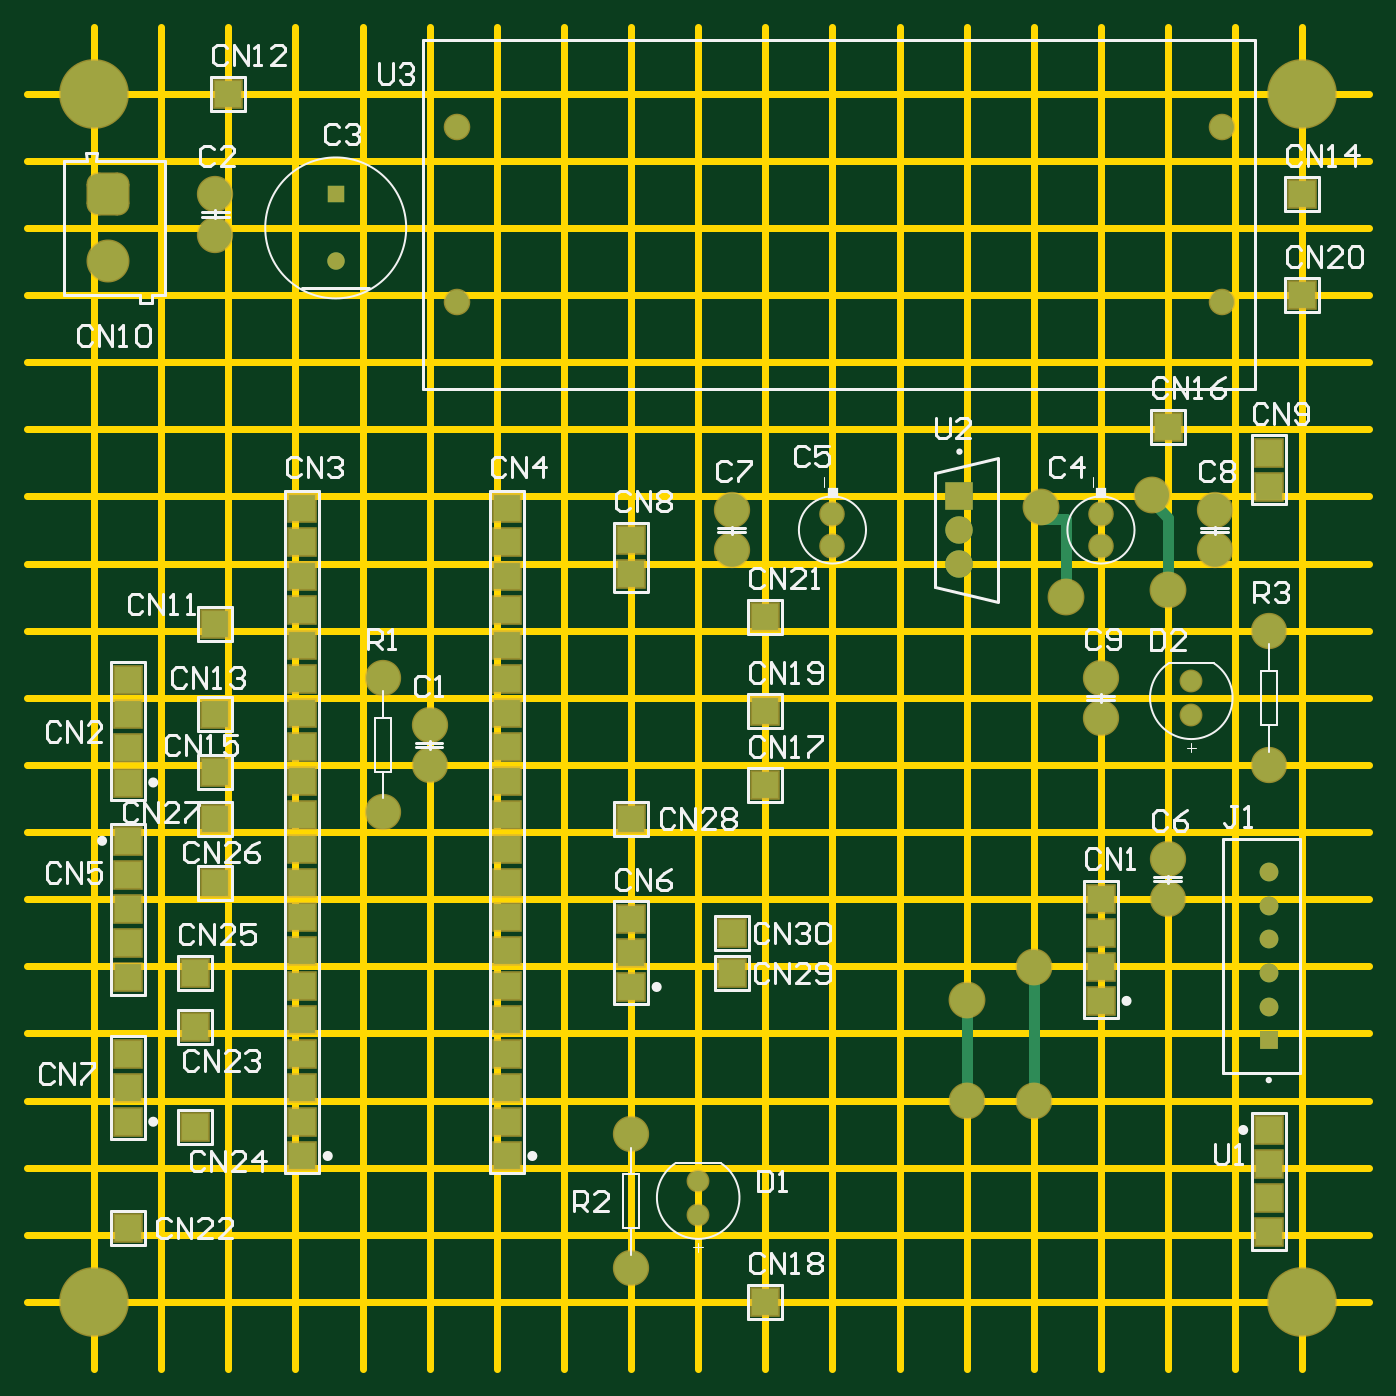
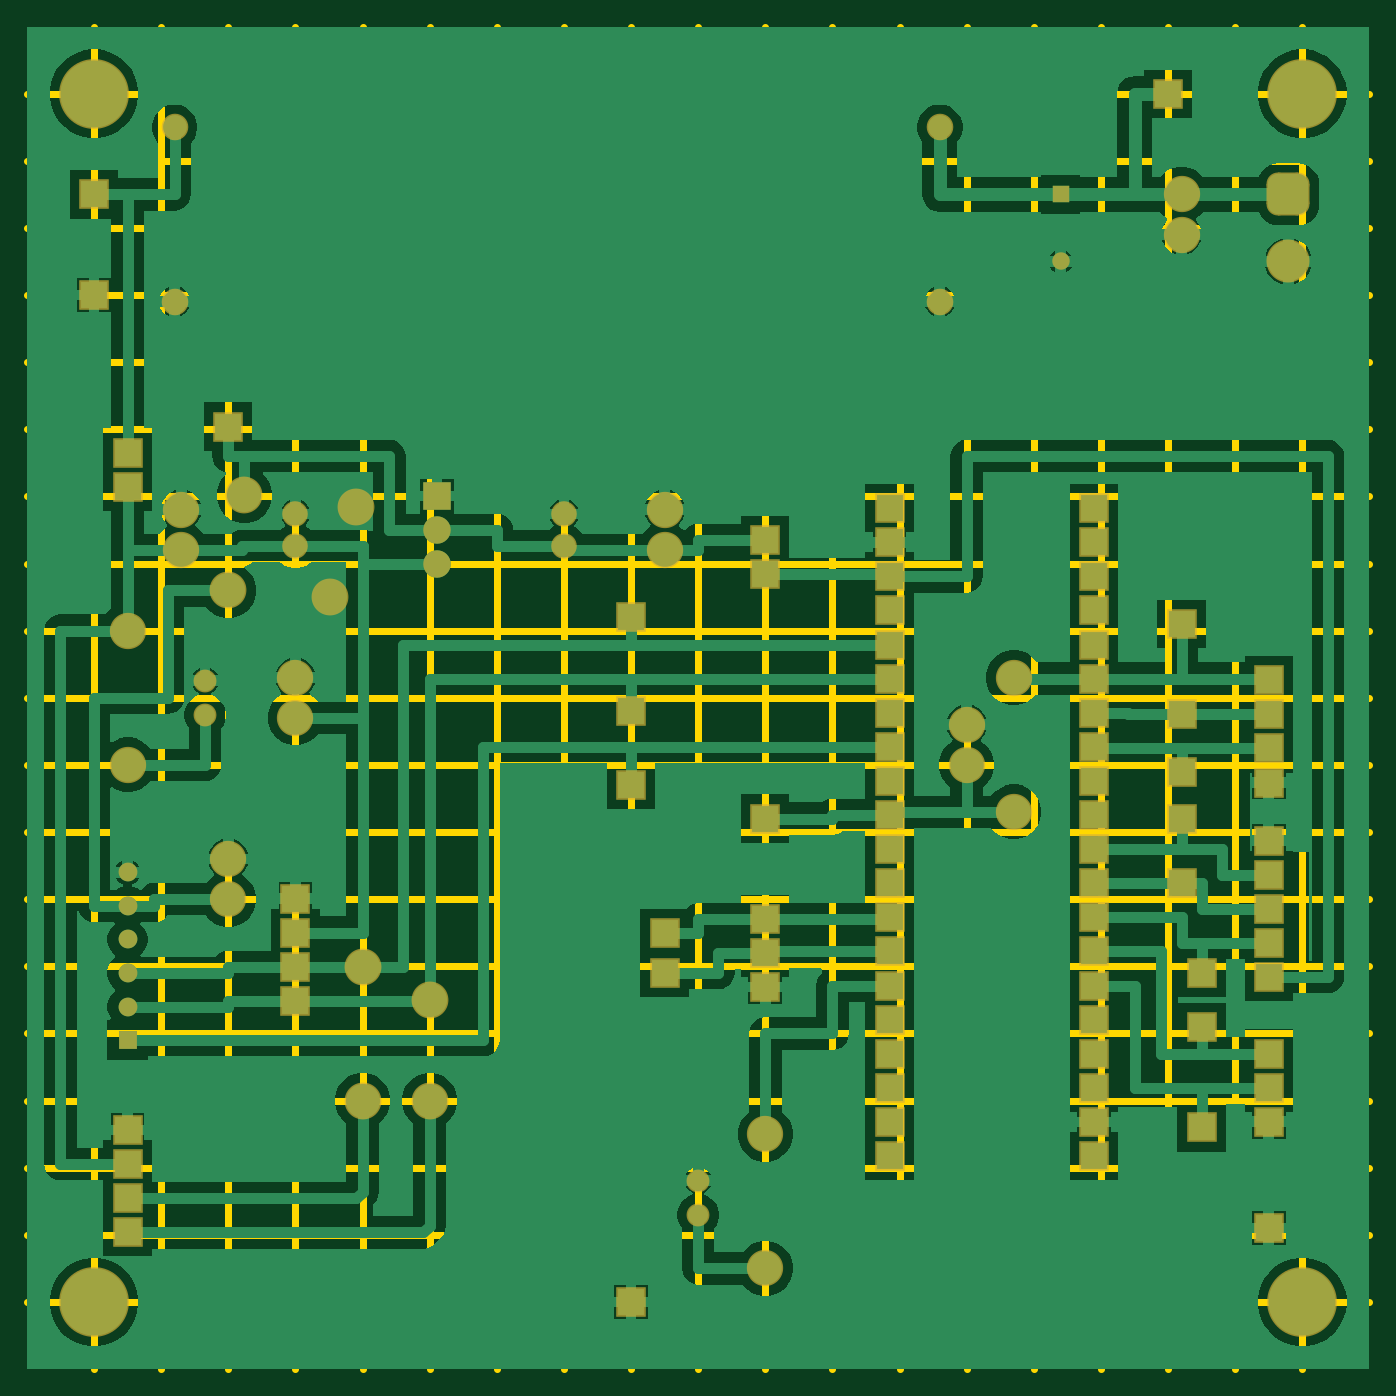
Circuit board: 10 layer files. Board 100.0 x 100.0 mm.
- bottom_copper: PCB3.GBL (38315 bytes)
- bottom_silk: PCB3.GBO (268 bytes)
- paste: PCB3.GBP (266 bytes)
- bottom_mask: PCB3.GBS (3742 bytes)
- outline: PCB3.GKO (271 bytes)
- outline: PCB3.GM1 (1317 bytes)
- top_copper: PCB3.GTL (4023 bytes)
- top_silk: PCB3.GTO (24984 bytes)
- paste: PCB3.GTP (270 bytes)
- top_mask: PCB3.GTS (3741 bytes)

=== bottom_copper: PCB3.GBL (38315 bytes, source omitted) ===
=== bottom_silk: PCB3.GBO ===
G04*
G04 #@! TF.GenerationSoftware,Altium Limited,Altium Designer,24.3.1 (35)*
G04*
G04 Layer_Color=32896*
%FSLAX44Y44*%
%MOMM*%
G71*
G04*
G04 #@! TF.SameCoordinates,E7721F7D-E282-41D9-B0B1-2D617A9ED9AD*
G04*
G04*
G04 #@! TF.FilePolarity,Positive*
G04*
G01*
G75*
M02*

=== paste: PCB3.GBP ===
G04*
G04 #@! TF.GenerationSoftware,Altium Limited,Altium Designer,24.3.1 (35)*
G04*
G04 Layer_Color=128*
%FSLAX44Y44*%
%MOMM*%
G71*
G04*
G04 #@! TF.SameCoordinates,E7721F7D-E282-41D9-B0B1-2D617A9ED9AD*
G04*
G04*
G04 #@! TF.FilePolarity,Positive*
G04*
G01*
G75*
M02*

=== bottom_mask: PCB3.GBS ===
G04*
G04 #@! TF.GenerationSoftware,Altium Limited,Altium Designer,24.3.1 (35)*
G04*
G04 Layer_Color=16711935*
%FSLAX44Y44*%
%MOMM*%
G71*
G04*
G04 #@! TF.SameCoordinates,E7721F7D-E282-41D9-B0B1-2D617A9ED9AD*
G04*
G04*
G04 #@! TF.FilePolarity,Negative*
G04*
G01*
G75*
%ADD20R,2.2032X2.2032*%
%ADD21C,3.2032*%
G04:AMPARAMS|DCode=22|XSize=3.2032mm|YSize=3.2032mm|CornerRadius=0.8516mm|HoleSize=0mm|Usage=FLASHONLY|Rotation=270.000|XOffset=0mm|YOffset=0mm|HoleType=Round|Shape=RoundedRectangle|*
%AMROUNDEDRECTD22*
21,1,3.2032,1.5000,0,0,270.0*
21,1,1.5000,3.2032,0,0,270.0*
1,1,1.7032,-0.7500,-0.7500*
1,1,1.7032,-0.7500,0.7500*
1,1,1.7032,0.7500,0.7500*
1,1,1.7032,0.7500,-0.7500*
%
%ADD22ROUNDEDRECTD22*%
%ADD23C,1.9812*%
%ADD24R,1.3000X1.3000*%
%ADD25C,1.3000*%
%ADD26C,2.7032*%
%ADD27C,1.7032*%
%ADD28C,1.9032*%
%ADD29C,5.2032*%
%ADD30C,2.0500*%
%ADD31R,2.0500X2.0500*%
%ADD32R,1.4000X1.4000*%
%ADD33C,1.4000*%
%ADD34C,2.7432*%
D20*
X925000Y152700D02*
D03*
Y178100D02*
D03*
Y127300D02*
D03*
Y101900D02*
D03*
X140000Y555000D02*
D03*
Y487700D02*
D03*
X75000Y462300D02*
D03*
Y436900D02*
D03*
Y487700D02*
D03*
Y513100D02*
D03*
X140000Y445000D02*
D03*
Y410000D02*
D03*
Y361900D02*
D03*
X125000Y255000D02*
D03*
X75000Y105000D02*
D03*
X125000Y180000D02*
D03*
X450000Y410000D02*
D03*
X525000Y325000D02*
D03*
Y295000D02*
D03*
X75000Y235000D02*
D03*
Y184200D02*
D03*
Y209600D02*
D03*
Y317300D02*
D03*
Y342700D02*
D03*
Y393500D02*
D03*
Y368100D02*
D03*
Y291900D02*
D03*
X150000Y950000D02*
D03*
X950000Y875000D02*
D03*
X850000Y702000D02*
D03*
X550000Y435000D02*
D03*
Y50000D02*
D03*
Y490000D02*
D03*
X950000Y800000D02*
D03*
X550000Y560000D02*
D03*
X125000Y295000D02*
D03*
X925000Y682700D02*
D03*
Y657300D02*
D03*
X800000Y299600D02*
D03*
Y274200D02*
D03*
Y325000D02*
D03*
Y350400D02*
D03*
X357400Y412700D02*
D03*
Y488900D02*
D03*
Y438100D02*
D03*
Y463500D02*
D03*
Y158700D02*
D03*
Y184100D02*
D03*
Y209500D02*
D03*
Y234900D02*
D03*
Y260300D02*
D03*
Y336500D02*
D03*
Y285700D02*
D03*
Y387300D02*
D03*
Y361900D02*
D03*
Y311100D02*
D03*
Y565100D02*
D03*
Y641300D02*
D03*
Y590500D02*
D03*
Y615900D02*
D03*
Y539700D02*
D03*
Y514300D02*
D03*
X205000Y412700D02*
D03*
Y488900D02*
D03*
Y438100D02*
D03*
Y463500D02*
D03*
Y158700D02*
D03*
Y184100D02*
D03*
Y209500D02*
D03*
Y234900D02*
D03*
Y260300D02*
D03*
Y336500D02*
D03*
Y285700D02*
D03*
Y387300D02*
D03*
Y361900D02*
D03*
Y311100D02*
D03*
Y565100D02*
D03*
Y641300D02*
D03*
Y590500D02*
D03*
Y615900D02*
D03*
Y539700D02*
D03*
Y514300D02*
D03*
X450000Y335400D02*
D03*
Y284600D02*
D03*
Y310000D02*
D03*
Y617700D02*
D03*
Y592300D02*
D03*
D21*
X60500Y825000D02*
D03*
D22*
Y875000D02*
D03*
D23*
X890000Y795000D02*
D03*
Y925000D02*
D03*
X320000D02*
D03*
Y795000D02*
D03*
D24*
X230000Y875000D02*
D03*
D25*
Y825000D02*
D03*
D26*
X450000Y175000D02*
D03*
Y75000D02*
D03*
X525000Y640000D02*
D03*
Y610000D02*
D03*
X800000Y515000D02*
D03*
Y485000D02*
D03*
X140000Y845000D02*
D03*
Y875000D02*
D03*
X925000Y550000D02*
D03*
Y450000D02*
D03*
X885000Y640000D02*
D03*
Y610000D02*
D03*
X850000Y380000D02*
D03*
Y350000D02*
D03*
X265000Y415000D02*
D03*
Y515000D02*
D03*
X300000Y480000D02*
D03*
Y450000D02*
D03*
D27*
X500000Y115000D02*
D03*
Y140400D02*
D03*
X867300Y487303D02*
D03*
Y512703D02*
D03*
D28*
X800000Y613000D02*
D03*
Y637000D02*
D03*
X600000Y613000D02*
D03*
Y637000D02*
D03*
D29*
X50000Y50000D02*
D03*
X950000D02*
D03*
Y950000D02*
D03*
X50000D02*
D03*
D30*
X694600Y599650D02*
D03*
Y625000D02*
D03*
D31*
Y650350D02*
D03*
D32*
X925000Y245000D02*
D03*
D33*
Y270000D02*
D03*
Y295000D02*
D03*
Y320000D02*
D03*
Y345000D02*
D03*
Y370000D02*
D03*
D34*
X755000Y642000D02*
D03*
X774000Y575000D02*
D03*
X838000Y651000D02*
D03*
X750000Y200000D02*
D03*
X700000D02*
D03*
Y275000D02*
D03*
X750000Y299600D02*
D03*
X850000Y580000D02*
D03*
M02*

=== outline: PCB3.GKO ===
G04*
G04 #@! TF.GenerationSoftware,Altium Limited,Altium Designer,24.3.1 (35)*
G04*
G04 Layer_Color=16711935*
%FSLAX44Y44*%
%MOMM*%
G71*
G04*
G04 #@! TF.SameCoordinates,E7721F7D-E282-41D9-B0B1-2D617A9ED9AD*
G04*
G04*
G04 #@! TF.FilePolarity,Positive*
G04*
G01*
G75*
M02*

=== outline: PCB3.GM1 ===
G04*
G04 #@! TF.GenerationSoftware,Altium Limited,Altium Designer,24.3.1 (35)*
G04*
G04 Layer_Color=16711935*
%FSLAX44Y44*%
%MOMM*%
G71*
G04*
G04 #@! TF.SameCoordinates,E7721F7D-E282-41D9-B0B1-2D617A9ED9AD*
G04*
G04*
G04 #@! TF.FilePolarity,Positive*
G04*
G01*
G75*
%ADD46C,0.5000*%
D46*
X800000Y0D02*
Y1000000D01*
X0Y300000D02*
X1000000D01*
X0Y600000D02*
X1000000D01*
X450000Y0D02*
Y1000000D01*
X0Y950000D02*
X1000000D01*
X0Y900000D02*
X1000000D01*
X0Y800000D02*
X1000000D01*
X0Y850000D02*
X1000000D01*
X0Y700000D02*
X1000000D01*
X0Y750000D02*
X1000000D01*
X0Y450000D02*
X1000000D01*
X0Y400000D02*
X1000000D01*
X0Y550000D02*
X1000000D01*
X0Y500000D02*
X1000000D01*
X0Y650000D02*
X1000000D01*
X0Y150000D02*
X1000000D01*
X0Y100000D02*
X1000000D01*
X0Y250000D02*
X1000000D01*
X0Y200000D02*
X1000000D01*
X0Y350000D02*
X1000000D01*
X0Y50000D02*
X1000000D01*
X950000Y0D02*
Y1000000D01*
X650000Y0D02*
Y1000000D01*
X700000Y0D02*
Y1000000D01*
X750000Y0D02*
Y1000000D01*
X900000Y0D02*
Y1000000D01*
X850000Y0D02*
Y1000000D01*
X350000Y0D02*
Y1000000D01*
X400000Y0D02*
Y1000000D01*
X500000Y0D02*
Y1000000D01*
X600000Y0D02*
Y1000000D01*
X550000Y0D02*
Y1000000D01*
X250000Y0D02*
Y1000000D01*
X300000Y0D02*
Y1000000D01*
X150000Y0D02*
Y1000000D01*
X200000Y0D02*
Y1000000D01*
X100000Y0D02*
Y1000000D01*
X50000Y0D02*
Y1000000D01*
M02*

=== top_copper: PCB3.GTL (4023 bytes, source omitted) ===
=== top_silk: PCB3.GTO (24984 bytes, source omitted) ===
=== paste: PCB3.GTP ===
G04*
G04 #@! TF.GenerationSoftware,Altium Limited,Altium Designer,24.3.1 (35)*
G04*
G04 Layer_Color=8421504*
%FSLAX44Y44*%
%MOMM*%
G71*
G04*
G04 #@! TF.SameCoordinates,E7721F7D-E282-41D9-B0B1-2D617A9ED9AD*
G04*
G04*
G04 #@! TF.FilePolarity,Positive*
G04*
G01*
G75*
M02*

=== top_mask: PCB3.GTS ===
G04*
G04 #@! TF.GenerationSoftware,Altium Limited,Altium Designer,24.3.1 (35)*
G04*
G04 Layer_Color=8388736*
%FSLAX44Y44*%
%MOMM*%
G71*
G04*
G04 #@! TF.SameCoordinates,E7721F7D-E282-41D9-B0B1-2D617A9ED9AD*
G04*
G04*
G04 #@! TF.FilePolarity,Negative*
G04*
G01*
G75*
%ADD20R,2.2032X2.2032*%
%ADD21C,3.2032*%
G04:AMPARAMS|DCode=22|XSize=3.2032mm|YSize=3.2032mm|CornerRadius=0.8516mm|HoleSize=0mm|Usage=FLASHONLY|Rotation=270.000|XOffset=0mm|YOffset=0mm|HoleType=Round|Shape=RoundedRectangle|*
%AMROUNDEDRECTD22*
21,1,3.2032,1.5000,0,0,270.0*
21,1,1.5000,3.2032,0,0,270.0*
1,1,1.7032,-0.7500,-0.7500*
1,1,1.7032,-0.7500,0.7500*
1,1,1.7032,0.7500,0.7500*
1,1,1.7032,0.7500,-0.7500*
%
%ADD22ROUNDEDRECTD22*%
%ADD23C,1.9812*%
%ADD24R,1.3000X1.3000*%
%ADD25C,1.3000*%
%ADD26C,2.7032*%
%ADD27C,1.7032*%
%ADD28C,1.9032*%
%ADD29C,5.2032*%
%ADD30C,2.0500*%
%ADD31R,2.0500X2.0500*%
%ADD32R,1.4000X1.4000*%
%ADD33C,1.4000*%
%ADD34C,2.7432*%
D20*
X925000Y152700D02*
D03*
Y178100D02*
D03*
Y127300D02*
D03*
Y101900D02*
D03*
X140000Y555000D02*
D03*
Y487700D02*
D03*
X75000Y462300D02*
D03*
Y436900D02*
D03*
Y487700D02*
D03*
Y513100D02*
D03*
X140000Y445000D02*
D03*
Y410000D02*
D03*
Y361900D02*
D03*
X125000Y255000D02*
D03*
X75000Y105000D02*
D03*
X125000Y180000D02*
D03*
X450000Y410000D02*
D03*
X525000Y325000D02*
D03*
Y295000D02*
D03*
X75000Y235000D02*
D03*
Y184200D02*
D03*
Y209600D02*
D03*
Y317300D02*
D03*
Y342700D02*
D03*
Y393500D02*
D03*
Y368100D02*
D03*
Y291900D02*
D03*
X150000Y950000D02*
D03*
X950000Y875000D02*
D03*
X850000Y702000D02*
D03*
X550000Y435000D02*
D03*
Y50000D02*
D03*
Y490000D02*
D03*
X950000Y800000D02*
D03*
X550000Y560000D02*
D03*
X125000Y295000D02*
D03*
X925000Y682700D02*
D03*
Y657300D02*
D03*
X800000Y299600D02*
D03*
Y274200D02*
D03*
Y325000D02*
D03*
Y350400D02*
D03*
X357400Y412700D02*
D03*
Y488900D02*
D03*
Y438100D02*
D03*
Y463500D02*
D03*
Y158700D02*
D03*
Y184100D02*
D03*
Y209500D02*
D03*
Y234900D02*
D03*
Y260300D02*
D03*
Y336500D02*
D03*
Y285700D02*
D03*
Y387300D02*
D03*
Y361900D02*
D03*
Y311100D02*
D03*
Y565100D02*
D03*
Y641300D02*
D03*
Y590500D02*
D03*
Y615900D02*
D03*
Y539700D02*
D03*
Y514300D02*
D03*
X205000Y412700D02*
D03*
Y488900D02*
D03*
Y438100D02*
D03*
Y463500D02*
D03*
Y158700D02*
D03*
Y184100D02*
D03*
Y209500D02*
D03*
Y234900D02*
D03*
Y260300D02*
D03*
Y336500D02*
D03*
Y285700D02*
D03*
Y387300D02*
D03*
Y361900D02*
D03*
Y311100D02*
D03*
Y565100D02*
D03*
Y641300D02*
D03*
Y590500D02*
D03*
Y615900D02*
D03*
Y539700D02*
D03*
Y514300D02*
D03*
X450000Y335400D02*
D03*
Y284600D02*
D03*
Y310000D02*
D03*
Y617700D02*
D03*
Y592300D02*
D03*
D21*
X60500Y825000D02*
D03*
D22*
Y875000D02*
D03*
D23*
X890000Y795000D02*
D03*
Y925000D02*
D03*
X320000D02*
D03*
Y795000D02*
D03*
D24*
X230000Y875000D02*
D03*
D25*
Y825000D02*
D03*
D26*
X450000Y175000D02*
D03*
Y75000D02*
D03*
X525000Y640000D02*
D03*
Y610000D02*
D03*
X800000Y515000D02*
D03*
Y485000D02*
D03*
X140000Y845000D02*
D03*
Y875000D02*
D03*
X925000Y550000D02*
D03*
Y450000D02*
D03*
X885000Y640000D02*
D03*
Y610000D02*
D03*
X850000Y380000D02*
D03*
Y350000D02*
D03*
X265000Y415000D02*
D03*
Y515000D02*
D03*
X300000Y480000D02*
D03*
Y450000D02*
D03*
D27*
X500000Y115000D02*
D03*
Y140400D02*
D03*
X867300Y487303D02*
D03*
Y512703D02*
D03*
D28*
X800000Y613000D02*
D03*
Y637000D02*
D03*
X600000Y613000D02*
D03*
Y637000D02*
D03*
D29*
X50000Y50000D02*
D03*
X950000D02*
D03*
Y950000D02*
D03*
X50000D02*
D03*
D30*
X694600Y599650D02*
D03*
Y625000D02*
D03*
D31*
Y650350D02*
D03*
D32*
X925000Y245000D02*
D03*
D33*
Y270000D02*
D03*
Y295000D02*
D03*
Y320000D02*
D03*
Y345000D02*
D03*
Y370000D02*
D03*
D34*
X755000Y642000D02*
D03*
X774000Y575000D02*
D03*
X838000Y651000D02*
D03*
X750000Y200000D02*
D03*
X700000D02*
D03*
Y275000D02*
D03*
X750000Y299600D02*
D03*
X850000Y580000D02*
D03*
M02*
